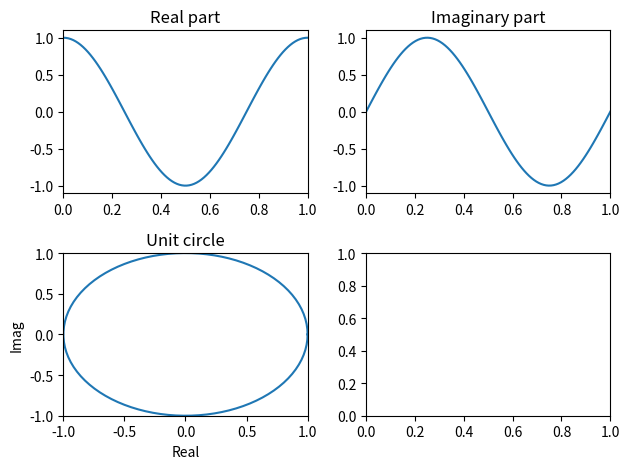
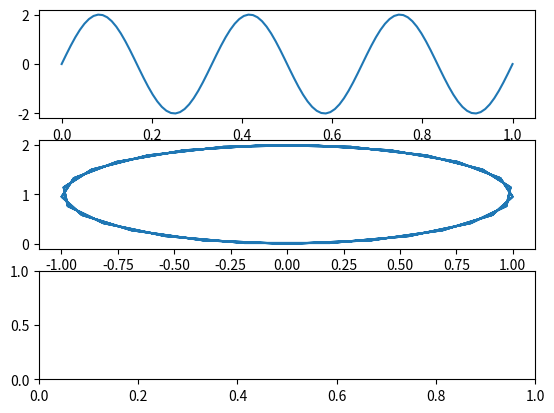

Python code for these plots, in order:
""" Learning fourier transforms
Concepts gotten from "But what is the Fourier Transform? A visual introduction"
https://www.youtube.com/watch?v=spUNpyF58BY

Author: Precious Jatau
"""

# import libraries
import numpy as np
import matplotlib.pyplot as plt


# Create a unit circle using euler's formular
fWind = 1
t = np.linspace(0,1,100)
exp_ft = np.exp(1j*2*np.pi*fWind*t)


fig, axs = plt.subplots(2,2)
axs[0,0].plot(t, exp_ft.real)
axs[0,0].set_title("Real part")
axs[0,0].set_xlim([0, 1])

axs[0,1].plot(t, exp_ft.imag)
axs[0,1].set_title("Imaginary part")
axs[0,1].set_xlim([0, 1])

axs[1,0].plot(exp_ft.real, exp_ft.imag)
axs[1,0].set_title("Unit circle")
axs[1,0].set_xlim([-1, 1])
axs[1,0].set_ylim([-1, 1])
axs[1,0].set_xlabel("Real")
axs[1,0].set_ylabel("Imag")

plt.tight_layout()


# Create sinusoid
f = 3
A = 2
t = np.linspace(0,1,100)
xt = A*np.sin(2*np.pi*f*t)

# set winding parameters
fWind = 3

# Wind around unit circle at the rate of 1 cycle per second
xtWound = xt*np.exp(1j*2*np.pi*fWind*t)

# plot
fig, axs = plt.subplots(3)
axs[0].plot(t, xt)

axs[1].plot(xtWound.real, xtWound.imag)
plt.show()
